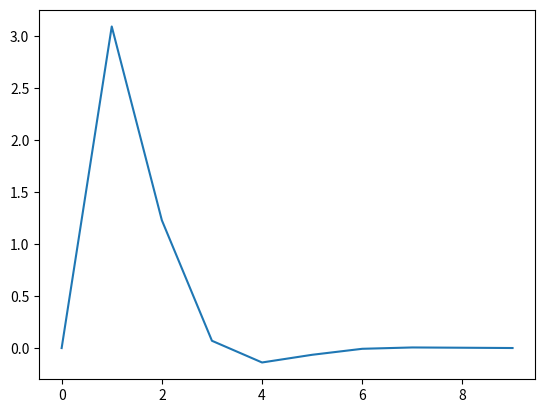

Write Python code to recreate this figure.
import numpy as np
import math
import matplotlib.pyplot as plt

class Function:
    def __init__(self, x, a = 10, b=1):
        self.x = x
        self.a = a
        self.b = b
        self.y = [0]*x

    def createArrayX(self):
        return np.arange(self.x)

    def createArrayY(self):
        for i in range(self.x):
            self.y[i] = self.a * np.sin(i) * (math.e)**(-self.b*i)
        return np.array(self.y)

    

enInstans = Function(10)
xEne = enInstans.createArrayX()
yEne = enInstans.createArrayY()
print(xEne)
print(yEne)
plt.plot(xEne, yEne)
plt.show()
# print(enArray)
# print(enInstans.a)
# print(enInstans.b)


